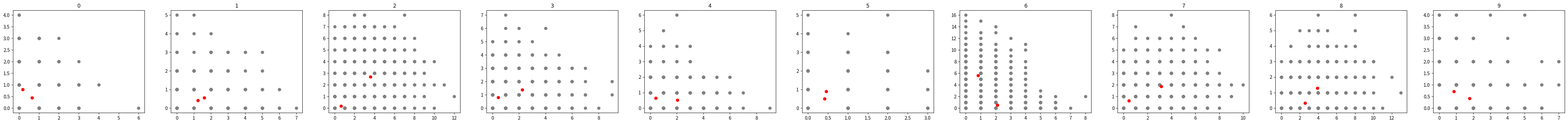

Reproduce this figure in Python.
#!/usr/bin/env python3
# -*- coding: utf-8 -*-

import numpy as np
from scipy.special import logsumexp, softmax
from scipy.stats import poisson
from tqdm import tqdm

    
eps = 1e-6


class PoissonMixture:
    """
    Poisson mixture model

    Attributes
    ----------
    n_components : int, number of mixtures, default=1
    theta : ndarray of shape (n_components, p, 2). 
            Means of Poisson distribution for U and S of each gene
    weights : ndarray of shape (n_components,). Weights of each mixture as in GMM.
    """

    def __init__(self, n_components=1, verbose=0):
        self.n_components = n_components
        self.verbose = verbose    
        return
    
    def _get_parameters(self):
        return self.theta.copy(), self.weights.copy()
        
    def _initialize_Q(self, n):
        Q=np.random.uniform(0,1,size=(n, self.n_components))
        Q *= self.weights[None,:]
        Q=Q/Q.sum(axis=(-1),keepdims=True)
        return Q

    def _m_step(self,X,Q):
        self.weights = eps+np.sum(Q,axis=0)
        self.weights /= self.weights.sum()   
        self.theta = (Q[:,:,None,None]*X[:,None,:,:]).mean(axis=0)
        if self.rd is None:
            self.theta /= self.weights[:,None,None]
        else:
            self.theta /= (Q*self.rd[:,None]).mean(axis=0)[:,None,None]
        return

    def _e_step(self,X):
        if self.rd is not None:
            logL = np.sum(poisson.logpmf(k=X[:,None,:,:], mu=self.rd[:,None,None,None] * self.theta[None,:,:,:]), axis=(2,3))
        else:
            logL = np.sum(poisson.logpmf(k=X[:,None,:,:], mu=self.theta[None,:,:,:]), axis=(2,3))
        logL += np.log(self.weights)[None,:]
        Q = softmax(logL, axis=1)
        lower_bound = np.mean(logsumexp(a=logL, axis=1))
        return Q, lower_bound
        
   
    def _fit(self, X, epoch):
        silence = not bool(self.verbose)
        for i in tqdm(range(epoch), disable=silence):
            Q, lower_bound = self._e_step(X)  
            self._m_step(X, Q)
        return Q, lower_bound
        
    def fit(self, X, warm_start, Q=None, theta=None, weights=None, read_depth=None, n_init=10, epoch=100, seed=42):
        """  

        Parameters
        ----------
        X : ndarray of shape(n,p,2)
            DESCRIPTION.
        warm_start : TYPE
            DESCRIPTION.
        Q : ndarray of shape(n,n_components)
            Posteriors. The default is None.
        theta : TYPE, optional
            DESCRIPTION. The default is None.
        weights : TYPE, optional
            DESCRIPTION. The default is None.
        n_init : TYPE, optional
            DESCRIPTION. The default is 10.
        epoch : TYPE, optional
            DESCRIPTION. The default is 100.
        seed : TYPE, optional
            DESCRIPTION. The default is 42.

        Returns
        -------
        TYPE
            DESCRIPTION.

        """
        self.warm_start = warm_start
        np.random.seed(seed)
        if read_depth is not None:
            assert np.shape(read_depth) == (len(X),) 
            if read_depth.mean() != 1:
                print("read_depth is not normalized")
        self.rd = read_depth 
             
        ### Initialize weights
        if weights is None:
            self.weights = np.ones(self.n_components)/self.n_components
        elif len(weights) == self.n_components:
            self.weights = weights
        else:
            raise ValueError("check weights and n_components")
        
        if warm_start:
            if theta is None:
                assert Q is not None
                self._m_step(X, Q)
            else:
                self.theta = theta.copy()
            return self._fit(X, epoch=epoch)
            
        else:
            max_lower_bound = -np.inf
            n, p, s = X.shape
            for init in range(n_init):
                Q = self._initialize_Q(n)
                self._m_step(X, Q)
                Q, lower_bound = self._fit(X, epoch)
                
                if lower_bound > max_lower_bound or max_lower_bound == -np.inf:
                    max_lower_bound = lower_bound
                    best_params = self._get_parameters()
                    best_Q = Q
    
            self.theta, self.weights = best_params
        return best_Q, max_lower_bound

    
    def compute_lower_bound(self,X):
        if self.rd is not None:
            logL = np.sum(poisson.logpmf(k=X[:,None,:,:], mu=self.rd[:,None,None,None] * self.theta[None,:,:,:]), axis=(2,3))
        else:
            logL = np.sum(poisson.logpmf(k=X[:,None,:,:], mu=self.theta[None,:,:,:]), axis=(2,3))
        logL += np.log(self.weights)[None,:]
        return np.mean(logsumexp(a=logL, axis=1))
    
    def compute_cell_lower_bound(self,X):
        if self.rd is not None:
            logL = np.sum(poisson.logpmf(k=X[:,None,:,:], mu=self.rd[:,None,None,None] * self.theta[None,:,:,:]), axis=(2,3))
        else:
            logL = np.sum(poisson.logpmf(k=X[:,None,:,:], mu=self.theta[None,:,:,:]), axis=(2,3))
        logL += np.log(self.weights)[None,:]
        return logsumexp(a=logL, axis=1)
    
    def compute_AIC(self, X, normalized=True):
        n, p, s = np.shape(X)
        self.n_parameters = self.theta.size + self.n_components - 1      
        if normalized:
            return self.compute_lower_bound(X) - self.n_parameters/n
        else:
            return -2*n*self.compute_lower_bound(X) + 2 * self.n_parameters
            
    def compute_BIC(self, X, normalized=True):
        n, p, s = np.shape(X)
        self.n_parameters = self.theta.size + self.n_components - 1      
        if normalized:
            return self.compute_lower_bound(X) - self.n_parameters * np.log(n) / (2*n)
        else:
            return -2*n*self.compute_lower_bound(X) + self.n_parameters * np.log(n)



    
if __name__ == '__main__':
    import matplotlib.pyplot as plt
    topo = np.array([[0,1]])
    true_tau = (0,1)
    tau = [0,1]
    n = 1000
    p = 100
    m = 2
    theta = np.random.lognormal(size=(m,p,2))
    Y = np.random.poisson(lam=theta,size=(n,m,p,2))
    X = np.concatenate([Y[:,0],Y[:,1]],axis=0)
    
    plot_p = min(10, p)
    fig, ax = plt.subplots(1,plot_p,figsize=(6*plot_p,4))
    for i in range(plot_p):
        j = i
        ax[i].scatter(X[:,j,0],X[:,j,1],c="gray");
        ax[i].scatter(theta[:,j,0],theta[:,j,1],c='red');
        ax[i].set_title(j)
        
    for k in range(1,5):
        PM = PoissonMixture(n_components=k)
        best_Q, max_lower_bound = PM.fit(X, warm_start=False, theta=theta, n_init=1, epoch=3)
        print(PM.compute_lower_bound(X),PM.compute_AIC(X))
